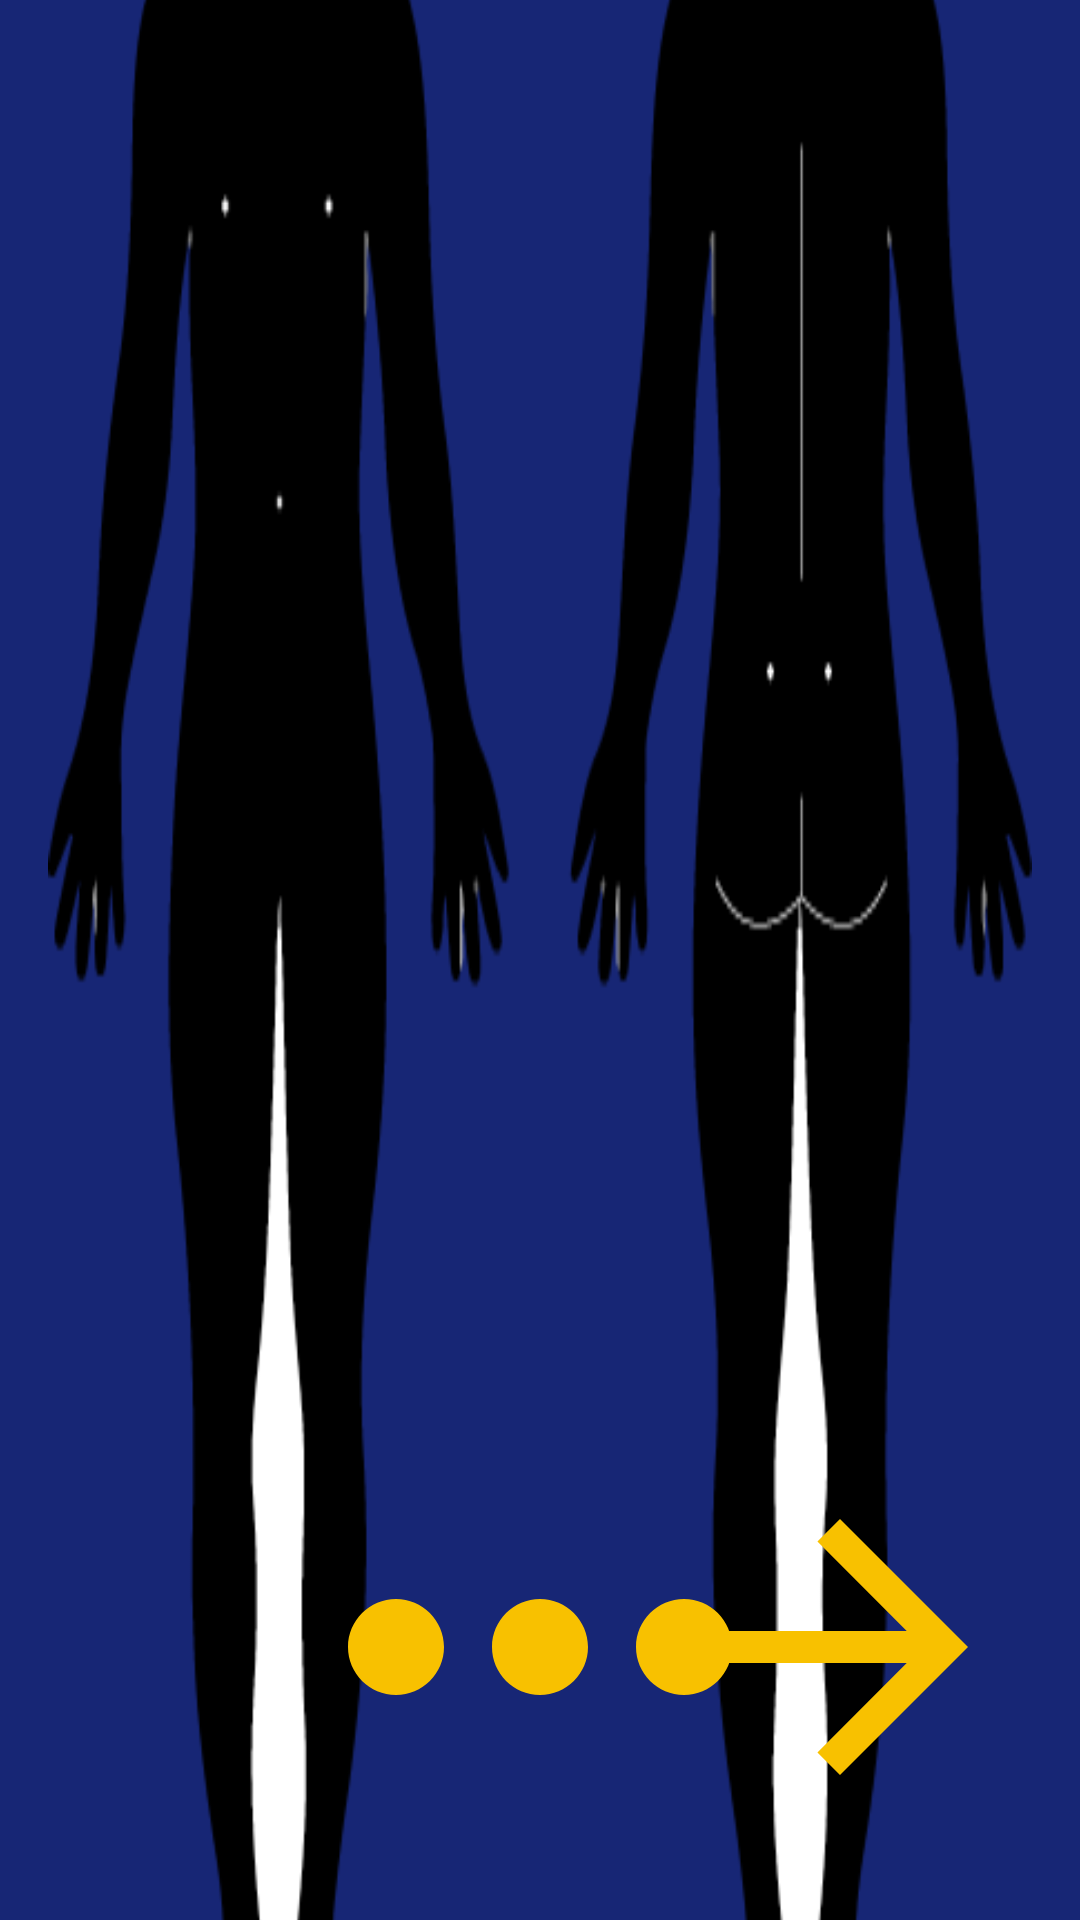

Write the Android layout XML for this screen, with the resource values it uses.
<!-- AndroidManifest.xml: application theme AppTheme -->
<!-- res/layout/activity_pain_localize.xml -->
<?xml version="1.0" encoding="utf-8"?>

<android.support.constraint.ConstraintLayout xmlns:android="http://schemas.android.com/apk/res/android"
    xmlns:app="http://schemas.android.com/apk/res-auto"
    xmlns:tools="http://schemas.android.com/tools"
    android:layout_width="match_parent"
    android:layout_height="match_parent"
    android:background="@color/colorBackground"
    tools:context=".PainLocalizeActivity">


    <LinearLayout
        android:id="@+id/body"
        android:layout_width="0dp"
        android:layout_height="868dp"
        android:layout_marginStart="16dp"
        android:layout_marginLeft="64dp"
        android:layout_marginTop="64dp"
        android:layout_marginEnd="16dp"
        android:layout_marginRight="16dp"
        android:layout_marginBottom="8dp"
        android:background="@drawable/mec_face_dos"
        android:orientation="vertical"
        app:layout_constraintBottom_toTopOf="@+id/threepoints"
        app:layout_constraintEnd_toEndOf="parent"
        app:layout_constraintStart_toStartOf="parent"
        app:layout_constraintTop_toTopOf="parent">

        <Button
            android:id="@+id/headButton"
            android:layout_width="match_parent"
            android:layout_height="150dp"
            android:background="@drawable/bg_button"
            />
        <Button
            android:id="@+id/torseButton"
            android:layout_width="match_parent"
            android:layout_height="150dp"
            android:background="@drawable/bg_button"

            />
        <Button
            android:id="@+id/abdoButton"
            android:layout_width="match_parent"
            android:layout_height="150dp"
            android:background="@drawable/bg_button"

            />

    </LinearLayout>




    <LinearLayout
        android:id="@+id/threepoints"
        android:layout_width="match_parent"
        android:layout_height="wrap_content"
        android:orientation="horizontal"
        android:layout_marginEnd="16dp"
        android:layout_marginStart="16dp"
        android:layout_marginTop="16dp"
        android:layout_marginBottom="16dp"
        app:layout_constraintBottom_toBottomOf="parent"
        >

        <android.support.constraint.ConstraintLayout
            android:id="@+id/constraintBottom"
            android:layout_width="match_parent"
            android:layout_height="150dp">

            <Button
                android:id="@+id/buttonOption"
                android:layout_width="wrap_content"
                android:layout_height="wrap_content"
                app:layout_constraintBottom_toBottomOf="@id/constraintBottom"
                app:layout_constraintTop_toTopOf="@+id/constraintBottom"

                app:layout_constraintStart_toStartOf="parent"
                app:layout_constraintEnd_toEndOf="@id/buttonNext"
                android:background="@drawable/ic_three_dot" />

            <Button
                android:id="@+id/buttonNext"
                android:layout_width="wrap_content"
                android:layout_height="wrap_content"
                android:background="@drawable/ic_arrow_continue"
                app:layout_constraintEnd_toEndOf="parent"
                app:layout_constraintBottom_toBottomOf="@id/constraintBottom"
                app:layout_constraintTop_toTopOf="@+id/constraintBottom"
                />

        </android.support.constraint.ConstraintLayout>

    </LinearLayout>


</android.support.constraint.ConstraintLayout>
<!-- resources referenced by this layout -->
<resources>
  <color name="colorBackground">#172675</color>
  <!-- drawable bg_button (drawable) -->
  <?xml version="1.0" encoding="UTF-8"?>
  
  <selector xmlns:android="http://schemas.android.com/apk/res/android">
      <item android:state_pressed="true" >
          <shape>
              <solid
                  android:color="#4Dff6666" />
              <stroke
                  android:width="1dp"
                  android:color="#4Dff6666" />
              <corners
                  android:radius="7dp" />
              <padding
                  android:left="10dp"
                  android:top="10dp"
                  android:right="10dp"
                  android:bottom="10dp" />
          </shape>
      </item>
      <item>
          <shape>
              <stroke
                  android:width="1dp"
                  android:color="@android:color/transparent" />
              <corners
                  android:radius="7dp" />
              <padding
                  android:left="10dp"
                  android:top="10dp"
                  android:right="10dp"
                  android:bottom="10dp" />
          </shape>
      </item>
  </selector>
  <!-- drawable ic_arrow_continue (drawable) -->
  <vector xmlns:android="http://schemas.android.com/apk/res/android"
      android:width="128dp"
      android:height="128dp"
      android:viewportWidth="24.0"
      android:viewportHeight="24.0">
      <path
          android:fillColor="#f8c100"
          android:pathData="M12,4l-1.41,1.41L16.17,11H4v2h12.17l-5.58,5.59L12,20l8,-8z" />
  </vector>
  <!-- drawable ic_three_dot (drawable) -->
  <vector xmlns:android="http://schemas.android.com/apk/res/android"
      android:width="128dp"
      android:height="128dp"
      android:viewportWidth="408"
      android:viewportHeight="408">
      <path
          android:fillColor="#F8C100"
          android:pathData="M51,153c-28.05,0 -51,22.95 -51,51s22.95,51 51,51s51,-22.95 51,-51S79.05,153 51,153zM357,153c-28.05,0 -51,22.95 -51,51s22.95,51 51,51s51,-22.95 51,-51S385.05,153 357,153zM204,153c-28.05,0 -51,22.95 -51,51s22.95,51 51,51s51,-22.95 51,-51S232.05,153 204,153z" />
  </vector>
  <!-- drawable mec_face_dos: png bitmap (drawable, 13038 bytes) -->
  <style name="AppTheme" parent="Theme.AppCompat.Light.NoActionBar">
          
  
          <item name="colorPrimary">@color/colorPrimary</item>
          <item name="colorPrimaryDark">@color/colorBackground</item>
          <item name="colorAccent">@color/colorAccent</item>
          <item name="android:textColor">@color/colorText</item>
      </style>
  <color name="colorPrimary">#008577</color>
  <color name="colorAccent">#f8c100</color>
  <color name="colorText">#f8c100</color>
</resources>
